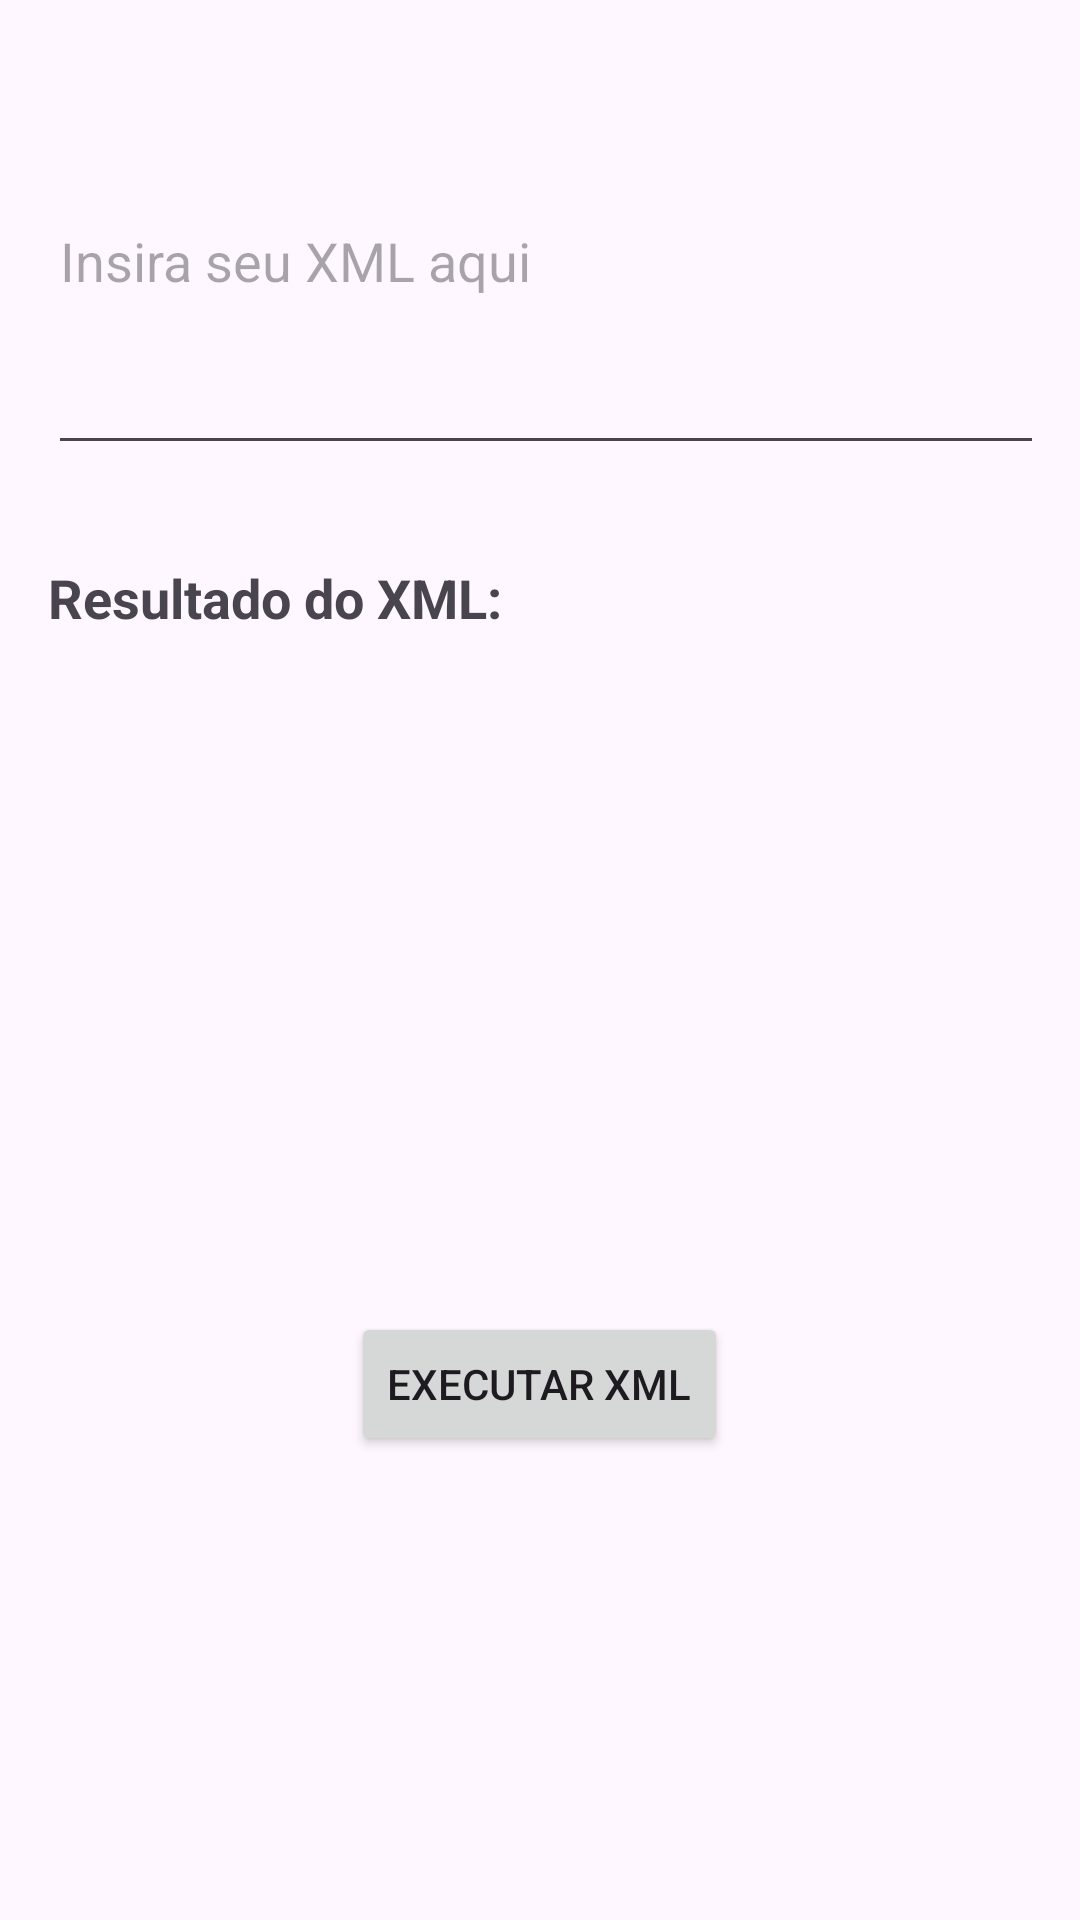

The Android layout XML behind this screen, and the referenced resources:
<!-- AndroidManifest.xml: application theme Theme.Ghas_poc -->
<!-- res/layout/activity_xml_external_entity.xml -->
<LinearLayout xmlns:android="http://schemas.android.com/apk/res/android"
    android:layout_width="match_parent"
    android:layout_height="match_parent"
    android:orientation="vertical"
    android:padding="16dp">

    <EditText
        android:id="@+id/xmlInsertInputEditText"
        android:layout_width="378dp"
        android:layout_height="139dp"
        android:layout_marginBottom="16dp"
        android:hint="Insira seu XML aqui" />

    <TextView
        android:id="@+id/xmlResultTextView"
        android:layout_width="377dp"
        android:layout_height="wrap_content"
        android:paddingTop="16dp"
        android:paddingBottom="8dp"
        android:text="Resultado do XML:"
        android:textSize="18sp"
        android:textStyle="bold" />

    <TextView
        android:id="@+id/xmlResponseContent"
        android:layout_width="378dp"
        android:layout_height="218dp"
        android:padding="8dp"
        android:textSize="16sp"

        />

    <Button
        android:id="@+id/executeButton"
        android:layout_width="wrap_content"
        android:layout_height="wrap_content"
        android:layout_gravity="center"
        android:text="Executar XML" />

</LinearLayout>
<!-- resources referenced by this layout -->
<resources>
  <style name="Theme.Ghas_poc" parent="Base.Theme.Ghas_poc" />
  <style name="Base.Theme.Ghas_poc" parent="Theme.Material3.DayNight.NoActionBar">
          
          
      </style>
</resources>
